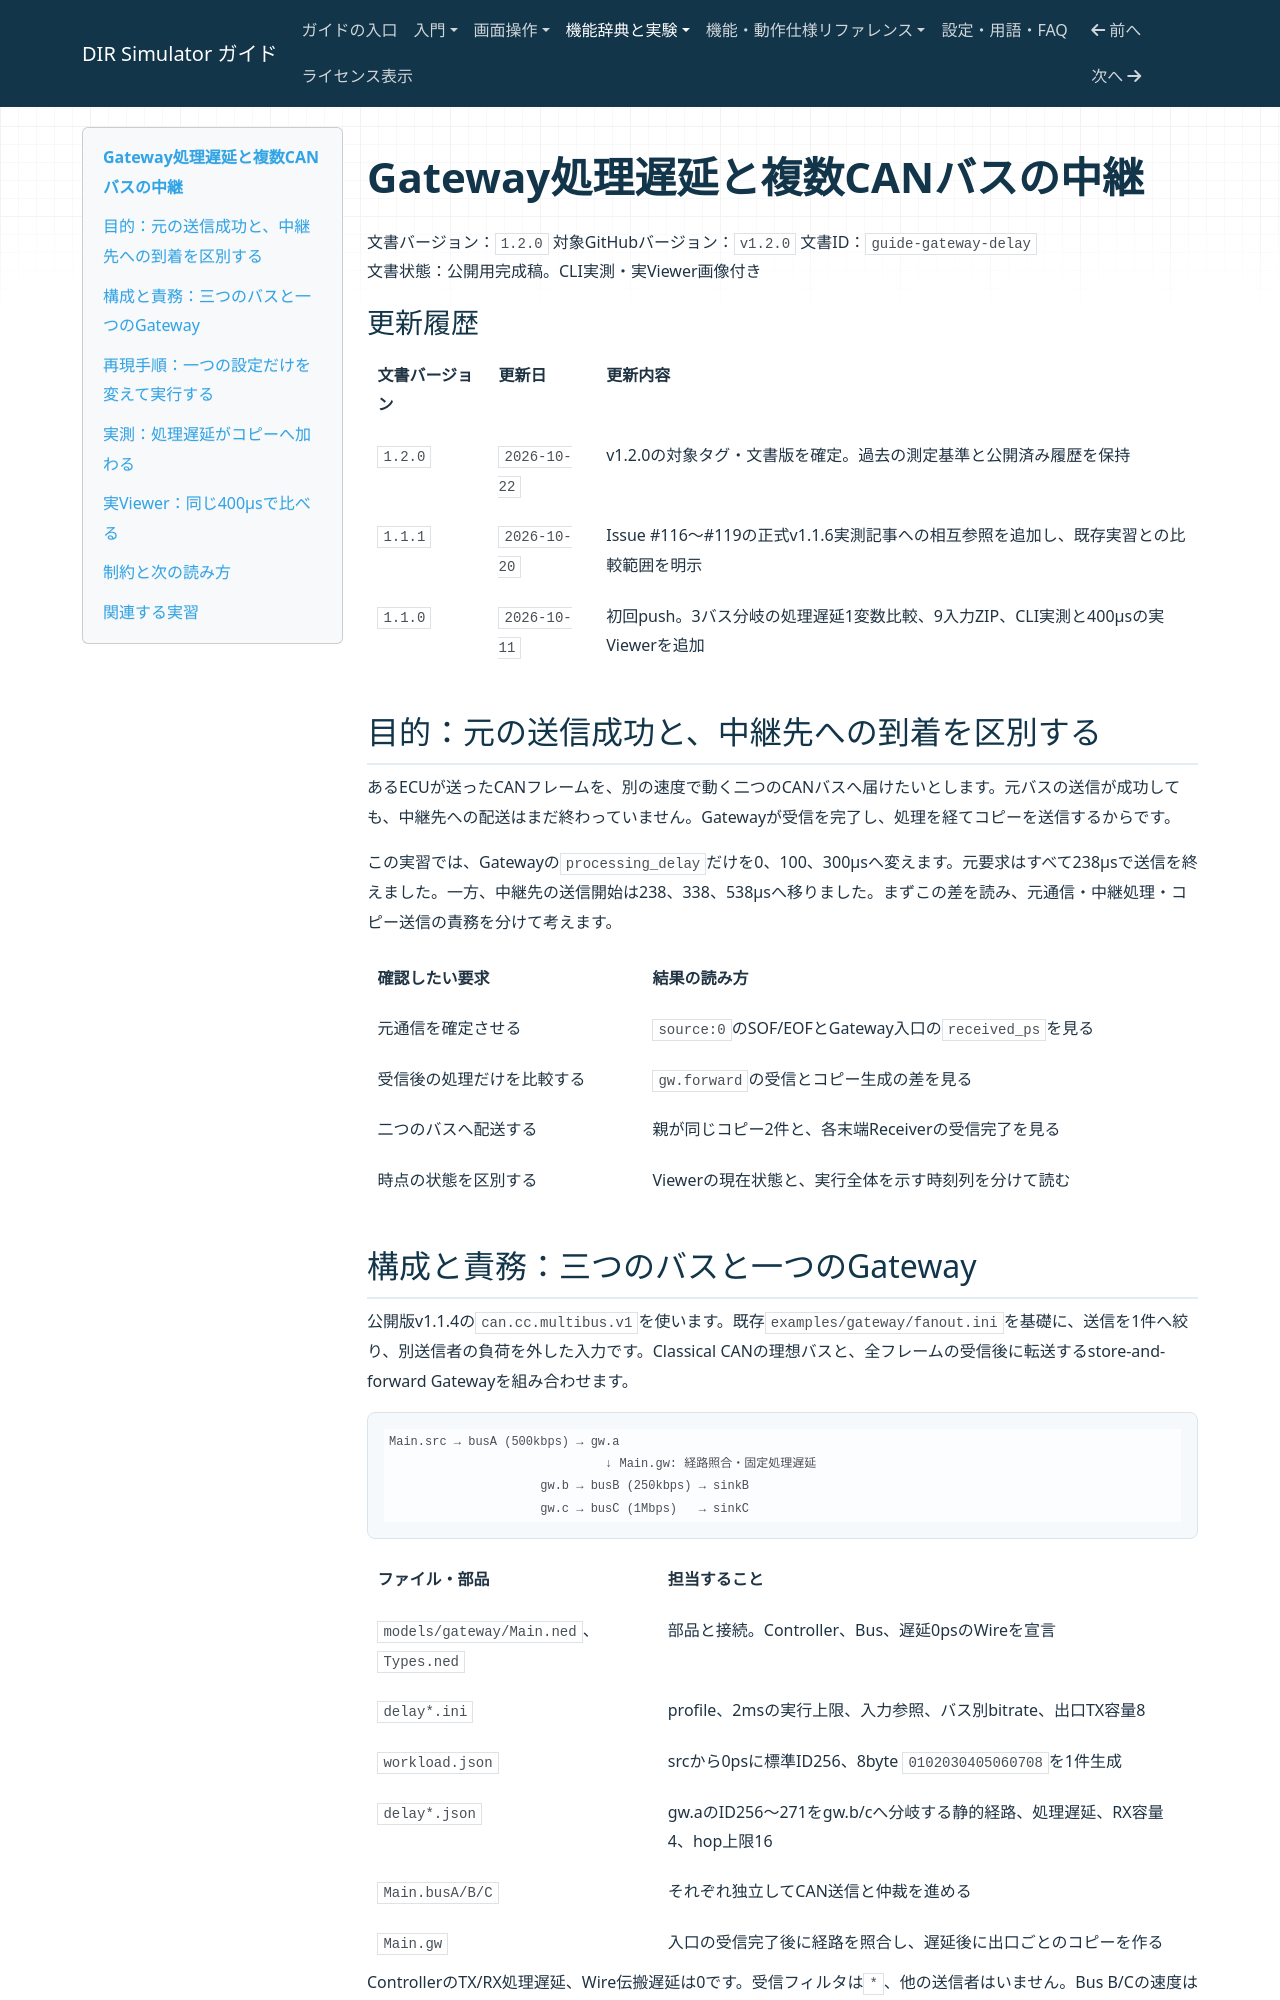

repository: hideki-ozu/DIR-Simulator · page: Gateway処理遅延と複数CANバスの中継.html · generator: mkdocs

# Gateway処理遅延と複数CANバスの中継

文書バージョン：`1.2.0`
対象GitHubバージョン：`v1.2.0`
文書ID：`guide-gateway-delay`  
文書状態：公開用完成稿。CLI実測・実Viewer画像付き

### 更新履歴

| 文書バージョン | 更新日 | 更新内容 |
| --- | --- | --- |
| `1.2.0` | `2026-10-22` | v1.2.0の対象タグ・文書版を確定。過去の測定基準と公開済み履歴を保持 |
| `1.1.1` | `2026-10-20` | Issue #116〜#119の正式v1.1.6実測記事への相互参照を追加し、既存実習との比較範囲を明示 |
| `1.1.0` | `2026-10-11` | 初回push。3バス分岐の処理遅延1変数比較、9入力ZIP、CLI実測と400µsの実Viewerを追加 |

## 目的：元の送信成功と、中継先への到着を区別する

あるECUが送ったCANフレームを、別の速度で動く二つのCANバスへ届けたいとします。元バスの送信が成功しても、中継先への配送はまだ終わっていません。Gatewayが受信を完了し、処理を経てコピーを送信するからです。

この実習では、Gatewayの`processing_delay`だけを0、100、300µsへ変えます。元要求はすべて238µsで送信を終えました。一方、中継先の送信開始は238、338、538µsへ移りました。まずこの差を読み、元通信・中継処理・コピー送信の責務を分けて考えます。

| 確認したい要求 | 結果の読み方 |
| --- | --- |
| 元通信を確定させる | `source:0`のSOF/EOFとGateway入口の`received_ps`を見る |
| 受信後の処理だけを比較する | `gw.forward`の受信とコピー生成の差を見る |
| 二つのバスへ配送する | 親が同じコピー2件と、各末端Receiverの受信完了を見る |
| 時点の状態を区別する | Viewerの現在状態と、実行全体を示す時刻列を分けて読む |
